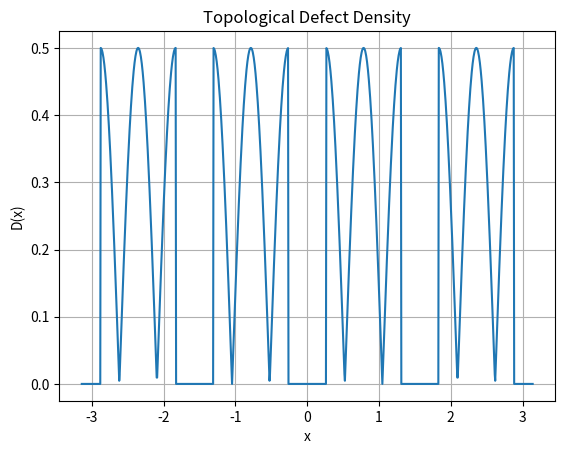

This figure's Python source: (Note: this script raises an exception after producing the figure.)
"""
Simulation 42: Topological Defect Tracking
Domain: Turbulence / Topology
Source: URFT Whitepaper — Appendix AG, Eq. (AG.2)
Key Principle: D(x,t) = |sin(3φ)cos(3φ)|·Θ(κ−κc)
Expected Result: Defect density spike precedes field crash
"""

import numpy as np
import matplotlib.pyplot as plt
import os

x = np.linspace(-np.pi, np.pi, 1000)
phi = x
kappa = np.abs(np.sin(2 * x))
kappa_c = 0.5
D = np.abs(np.sin(3 * phi) * np.cos(3 * phi)) * (kappa > kappa_c)

plt.plot(x, D)
plt.title('Topological Defect Density')
plt.xlabel('x'); plt.ylabel('D(x)')
plt.grid(True)

output_dir = os.path.abspath(os.path.join(os.path.dirname(__file__), '../figures'))
os.makedirs(output_dir, exist_ok=True)
plt.savefig(os.path.join(output_dir, 'sim42_topological_defect_tracking.png'), dpi=300)
plt.show()